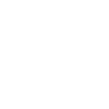
t = 0.00 s
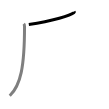
t = 1.50 s
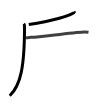
t = 2.75 s
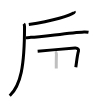
t = 4.25 s
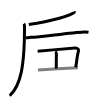
t = 5.50 s
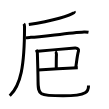
t = 7.00 s

The animated SVG that drew these frames (rendered in a browser with its animation timeline set to each time). Animation: 7 SMIL elements (animate=7); one cycle of 7.00 s.

<svg width="109px" height="109px" viewBox="0 0 px 109px" xmlns="http://www.w3.org/2000/svg" xmlns:xlink="http://www.w3.org/1999/xlink" xml:space="preserve" version="1.1"  baseProfile="full">
<path d="M74.18,11.39c0.13,0.31,0.27,0.8-0.25,1.24c-3.09,2.61-20.84,8.33-45.12,11.84" style="fill:none;stroke:black;stroke-width:3;opacity:0">
  <animate attributeType="CSS" attributeName="opacity" from="0" to="1" begin="0s" dur="1s" repeatCount="Indefinite" fill="freeze" />
</path>
<path d="M23.76,23.75c0.59,0.7,0.77,1.63,0.77,2.79c0,40.16-3.86,58.96-14.78,69.21" style="fill:none;stroke:black;stroke-width:3;opacity:0">
  <animate attributeType="CSS" attributeName="opacity" from="0" to="1" begin="1s" dur="1s" repeatCount="Indefinite" fill="freeze" />
</path>
<path d="M26,37.5c1.28,0.39,3.62-0.07,4.89-0.13c10.67-0.54,39.14-4.69,53.15-5.46c2.12-0.12,3.4,0.18,4.46,0.38" style="fill:none;stroke:black;stroke-width:3;opacity:0">
  <animate attributeType="CSS" attributeName="opacity" from="0" to="1" begin="2s" dur="1s" repeatCount="Indefinite" fill="freeze" />
</path>
<path d="M37.65,51.18c11.6-0.93,29.69-2.62,37.49-3.16c2.85-0.19,3.68,1.8,3.34,2.97c-1.24,4.26-1.74,9.76-2.67,16.18" style="fill:none;stroke:black;stroke-width:3;opacity:0">
  <animate attributeType="CSS" attributeName="opacity" from="0" to="1" begin="3s" dur="1s" repeatCount="Indefinite" fill="freeze" />
</path>
<path d="M55.21,51.59c0.62,0.3,1.25,2.22,1.23,2.83c-0.19,4.33-0.19,7.33-0.18,14.06" style="fill:none;stroke:black;stroke-width:3;opacity:0">
  <animate attributeType="CSS" attributeName="opacity" from="0" to="1" begin="4s" dur="1s" repeatCount="Indefinite" fill="freeze" />
</path>
<path d="M37.95,69.97c4.25-0.33,34.96-2,39.82-2.33" style="fill:none;stroke:black;stroke-width:3;opacity:0">
  <animate attributeType="CSS" attributeName="opacity" from="0" to="1" begin="5s" dur="1s" repeatCount="Indefinite" fill="freeze" />
</path>
<path d="M36.13,49.83c0.67,0.9,1.21,1.96,1.25,3.35c0.18,6.19,0.66,23.59,0.66,27.77c0,14.31,1.21,14.84,25,14.84C88,95.79,88.54,91,88.54,85.38" style="fill:none;stroke:black;stroke-width:3;opacity:0">
  <animate attributeType="CSS" attributeName="opacity" from="0" to="1" begin="6s" dur="1s" repeatCount="Indefinite" fill="freeze" />
</path>
</svg>
